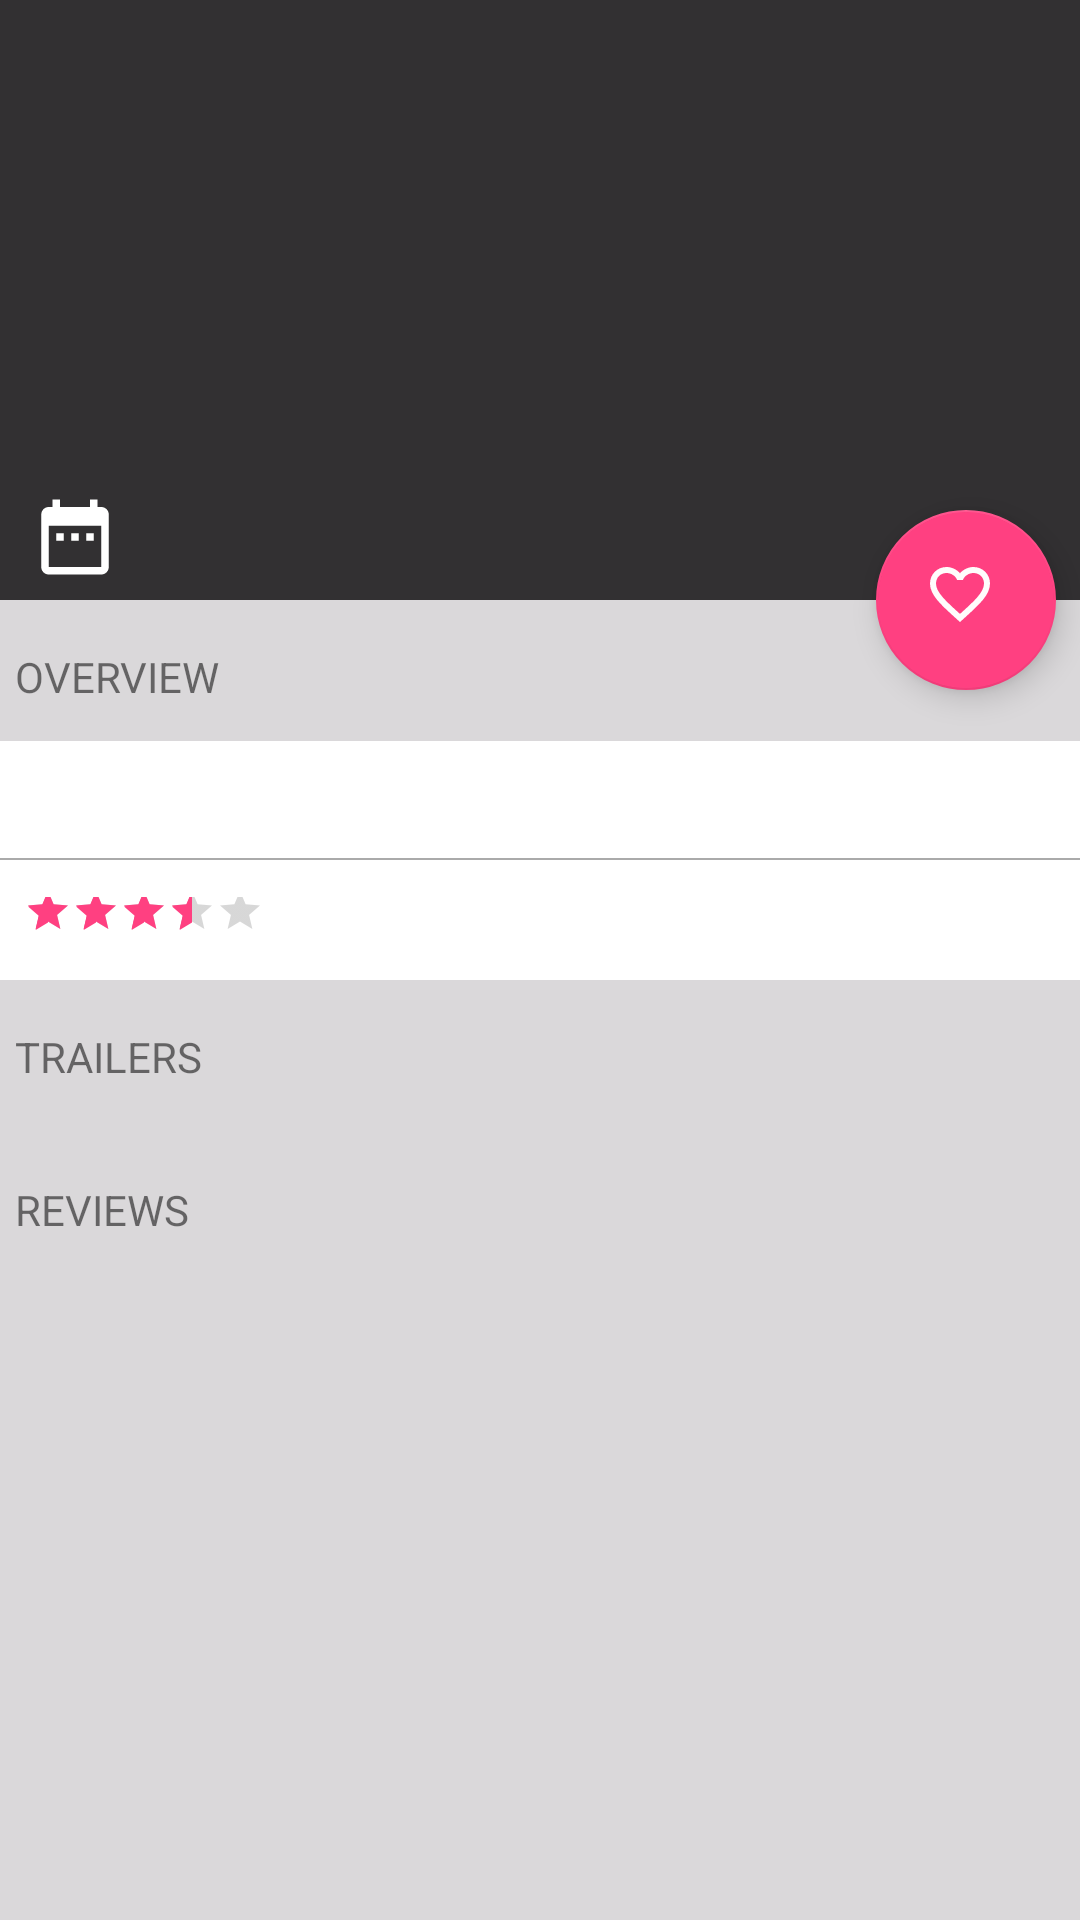

Produce the Android XML layout that renders to this screen, including the resource entries it uses.
<!-- AndroidManifest.xml: application theme AppTheme -->
<!-- res/layout/movie_details.xml -->
<?xml version="1.0" encoding="utf-8"?>
<ScrollView
    xmlns:android="http://schemas.android.com/apk/res/android"
    xmlns:app="http://schemas.android.com/apk/res-auto"
    xmlns:tools="http://schemas.android.com/tools"
    android:layout_width="match_parent"
    android:layout_height="match_parent"
    android:background="@color/background_off_white"
    android:orientation="vertical">

    <android.support.constraint.ConstraintLayout
        android:layout_width="match_parent"
        android:layout_height="match_parent"
        android:orientation="vertical">


        <ImageView
            android:id="@+id/iv_poster"
            android:layout_width="0dp"
            android:layout_height="200dp"
            android:scaleType="fitXY"
            app:layout_constraintLeft_toLeftOf="parent"
            app:layout_constraintRight_toRightOf="parent"
            app:layout_constraintTop_toTopOf="parent"/>


        <View

            android:id="@+id/view"
            android:layout_width="0dp"
            android:layout_height="200dp"
            android:background="@color/transparent"

            app:layout_constraintHorizontal_bias="0.0"
            app:layout_constraintLeft_toLeftOf="parent"
            app:layout_constraintRight_toRightOf="parent"
            app:layout_constraintTop_toTopOf="parent"/>

        <TextView
            android:id="@+id/ratings"
            android:layout_width="wrap_content"
            android:layout_height="wrap_content"
            android:drawableLeft="@drawable/ic_ratings"
            android:drawablePadding="6dp"
            android:gravity="center"
            android:textColor="@android:color/black"
            android:textSize="16pt"
            android:visibility="gone"
            tools:layout_editor_absoluteX="100dp"
            tools:layout_editor_absoluteY="2055dp"
            tools:text="Text view Dummy data Ratings"/>

        

        
        
        
        
        
        
        
        

        
        
        


        <TextView
            android:id="@+id/tvMovieTitle"
            style="@style/poster_text"
            android:layout_width="wrap_content"
            android:layout_height="wrap_content"
            android:layout_marginEnd="8dp"
            android:layout_marginLeft="8dp"
            android:layout_marginRight="8dp"
            android:layout_marginStart="8dp"
            android:textAppearance="@style/Base.TextAppearance.AppCompat.Display1"
            app:layout_constraintBottom_toTopOf="@+id/relese_date"
            app:layout_constraintHorizontal_bias="0.0"
            app:layout_constraintLeft_toLeftOf="@+id/relese_date"
            app:layout_constraintRight_toRightOf="@+id/relese_date"
            tools:text="movie name"/>

        <TextView
            android:id="@+id/relese_date"
            style="@style/poster_text"
            android:layout_width="wrap_content"
            android:layout_height="wrap_content"
            android:layout_marginLeft="4dp"
            android:layout_marginStart="4dp"
            android:layout_marginTop="158dp"

            android:drawableLeft="@drawable/ic_date_range_black_24dp"
            android:drawablePadding="2dp"
            app:layout_constraintLeft_toLeftOf="@+id/view"
            app:layout_constraintTop_toTopOf="parent"
            tools:text="09-08-7890"/>

        
            
            
            
            
            
            
            

        <android.support.design.widget.FloatingActionButton
            android:id="@+id/fab_fav"
            android:layout_width="60dp"
            android:layout_height="60dp"
            android:src="@drawable/ic_favorite_border_black_24dp"
            android:layout_marginTop="8dp"
            app:layout_constraintTop_toBottomOf="@+id/view"
            app:layout_constraintBottom_toBottomOf="@+id/view"
            android:layout_marginBottom="0dp"
            android:layout_marginRight="8dp"
            app:layout_constraintVertical_bias="0.5"
            app:layout_constraintRight_toRightOf="parent"/>

        <TextView

            android:id="@+id/textView3"
            android:layout_width="wrap_content"
            android:layout_height="wrap_content"
            android:layout_marginEnd="8dp"
            android:layout_marginLeft="5dp"
            android:layout_marginRight="8dp"
            android:layout_marginStart="5dp"
            android:layout_marginTop="16dp"
            android:text="@string/overview"
            app:layout_constraintHorizontal_bias="0.0"
            app:layout_constraintLeft_toLeftOf="parent"
            app:layout_constraintRight_toRightOf="@+id/relese_date"
            app:layout_constraintTop_toBottomOf="@+id/relese_date"/>

        <TextView
            android:id="@+id/tv_movie_description"
            android:layout_width="0dp"
            android:layout_height="wrap_content"
            android:layout_marginTop="12dp"
            android:background="@android:color/white"
            android:gravity="start"
            android:padding="10dp"
            app:layout_constraintEnd_toEndOf="parent"
            app:layout_constraintLeft_toLeftOf="parent"
            app:layout_constraintStart_toStartOf="parent"
            app:layout_constraintTop_toBottomOf="@+id/textView3"
            tools:text="description goes here"/>

        <View
            android:id="@+id/separator_view"
            android:layout_width="0dp"
            android:layout_height="0.6dp"
            android:background="@android:color/darker_gray"
            app:layout_constraintEnd_toEndOf="parent"
            app:layout_constraintLeft_toLeftOf="parent"
            app:layout_constraintStart_toStartOf="parent"
            app:layout_constraintTop_toBottomOf="@+id/tv_movie_description"
            />

        <View
            android:id="@+id/view2"
            android:layout_width="0dp"
            android:layout_height="40dp"
            android:layout_marginLeft="0dp"
            android:layout_marginTop="0dp"
            android:background="@android:color/white"
            android:padding="10dp"
            app:layout_constraintEnd_toEndOf="parent"
            app:layout_constraintLeft_toLeftOf="parent"
            app:layout_constraintStart_toStartOf="parent"
            app:layout_constraintTop_toBottomOf="@+id/separator_view"/>

        <RatingBar

            style="?android:attr/ratingBarStyleSmall"
            android:layout_width="wrap_content"
            android:layout_height="30dp"
            android:layout_marginBottom="8dp"
            android:layout_marginLeft="8dp"
            android:isIndicator="true"
            android:numStars="5"
            android:paddingTop="7dp"
            android:rating="3.5"
            app:layout_constraintBottom_toBottomOf="@+id/view2"
            app:layout_constraintLeft_toLeftOf="@+id/tv_movie_description"
            android:id="@+id/ratingBar"/>

        <TextView

            tools:text="9/10"
            android:layout_width="wrap_content"
            android:layout_height="30dp"
            android:id="@+id/tv_ratings"
            android:gravity="center"
            app:layout_constraintTop_toTopOf="@+id/ratingBar"
            android:layout_marginTop="13dp"
            app:layout_constraintBottom_toBottomOf="@+id/ratingBar"
            android:layout_marginBottom="8dp"
            app:layout_constraintLeft_toRightOf="@+id/ratingBar"
            android:layout_marginLeft="8dp"/>


        <TextView

            android:id="@+id/textViewTrailers"
            android:layout_width="wrap_content"
            android:layout_height="wrap_content"
            android:layout_marginEnd="8dp"
            android:layout_marginLeft="5dp"
            android:layout_marginRight="8dp"
            android:layout_marginStart="5dp"
            android:layout_marginTop="16dp"
            android:text="@string/trailers"
            app:layout_constraintHorizontal_bias="0.0"
            app:layout_constraintLeft_toLeftOf="parent"
            app:layout_constraintRight_toRightOf="@+id/view2"
            app:layout_constraintTop_toBottomOf="@+id/view2"/>


        <android.support.v7.widget.RecyclerView
            android:layout_marginTop="10dp"
            android:id="@+id/rv_trailers"
            android:layout_width="0dp"
            android:layout_height="wrap_content"
            android:layout_margin="16dp"
            app:layout_constraintEnd_toEndOf="parent"
            app:layout_constraintStart_toStartOf="parent"
            app:layout_constraintTop_toBottomOf="@+id/textViewTrailers">

        </android.support.v7.widget.RecyclerView>

        <TextView

            android:id="@+id/textViewReviews"
            android:layout_width="wrap_content"
            android:layout_height="wrap_content"
            android:layout_marginEnd="8dp"
            android:layout_marginLeft="5dp"
            android:layout_marginRight="8dp"
            android:layout_marginStart="5dp"
            android:layout_marginTop="16dp"
            android:text="@string/reviews"
            app:layout_constraintHorizontal_bias="0.0"
            app:layout_constraintLeft_toLeftOf="parent"
            app:layout_constraintRight_toRightOf="@+id/rv_trailers"
            app:layout_constraintTop_toBottomOf="@+id/rv_trailers"/>

        <android.support.v7.widget.RecyclerView
            android:layout_marginTop="10dp"
            android:id="@+id/rv_reviews"
            android:layout_width="0dp"
            android:layout_height="wrap_content"
            app:layout_constraintEnd_toEndOf="parent"
            app:layout_constraintStart_toStartOf="parent"
            app:layout_constraintTop_toBottomOf="@+id/textViewReviews"/>


        <TextView
            android:padding="10dp"
            android:background="@android:color/white"
            android:text="@string/no_reviews"
            android:visibility="gone"
            android:layout_marginTop="10dp"
            android:id="@+id/tv_review_error"
            android:layout_width="0dp"
            android:layout_height="wrap_content"
            app:layout_constraintEnd_toEndOf="parent"
            app:layout_constraintStart_toStartOf="parent"
            app:layout_constraintTop_toBottomOf="@+id/textViewReviews">

        </TextView>
    </android.support.constraint.ConstraintLayout>


</ScrollView>
<!-- resources referenced by this layout -->
<resources>
  <color name="background_off_white">#dad8da</color>
  <color name="transparent">#ce0a090a</color>
  <!-- drawable ic_date_range_black_24dp (drawable) -->
  <vector xmlns:android="http://schemas.android.com/apk/res/android"
          android:width="30dp"
          android:height="30dp"
          android:viewportWidth="24.0"
          android:viewportHeight="24.0">
      <path
          android:fillColor="@android:color/white"
          android:pathData="M9,11L7,11v2h2v-2zM13,11h-2v2h2v-2zM17,11h-2v2h2v-2zM19,4h-1L18,2h-2v2L8,4L8,2L6,2v2L5,4c-1.11,0 -1.99,0.9 -1.99,2L3,20c0,1.1 0.89,2 2,2h14c1.1,0 2,-0.9 2,-2L21,6c0,-1.1 -0.9,-2 -2,-2zM19,20L5,20L5,9h14v11z"/>
  </vector>
  <!-- drawable ic_favorite_border_black_24dp (drawable) -->
  <vector xmlns:android="http://schemas.android.com/apk/res/android"
          android:width="24dp"
          android:height="24dp"
          android:viewportWidth="24.0"
          android:viewportHeight="24.0">
      <path
          android:fillColor="#fffcfc"
          android:pathData="M16.5,3c-1.74,0 -3.41,0.81 -4.5,2.09C10.91,3.81 9.24,3 7.5,3 4.42,3 2,5.42 2,8.5c0,3.78 3.4,6.86 8.55,11.54L12,21.35l1.45,-1.32C18.6,15.36 22,12.28 22,8.5 22,5.42 19.58,3 16.5,3zM12.1,18.55l-0.1,0.1 -0.1,-0.1C7.14,14.24 4,11.39 4,8.5 4,6.5 5.5,5 7.5,5c1.54,0 3.04,0.99 3.57,2.36h1.87C13.46,5.99 14.96,5 16.5,5c2,0 3.5,1.5 3.5,3.5 0,2.89 -3.14,5.74 -7.9,10.05z"/>
  </vector>
  <!-- drawable ic_ratings (drawable) -->
  <vector xmlns:android="http://schemas.android.com/apk/res/android"
          android:width="30dp"
          android:height="30dp"
          android:viewportWidth="24.0"
          android:viewportHeight="24.0">
      <path
          android:fillColor="#e1c32d"
          android:pathData="M12,17.27L18.18,21l-1.64,-7.03L22,9.24l-7.19,-0.61L12,2 9.19,8.63 2,9.24l5.46,4.73L5.82,21z"/>
  </vector>
  <string name="no_reviews">No reviews available for this movie</string>
  <string name="overview">OVERVIEW</string>
  <string name="reviews">REVIEWS</string>
  <string name="trailers">TRAILERS</string>
  <style name="poster_text">
  
          <item name="android:textSize">16sp</item>
          <item name="android:textStyle">bold</item>
          <item name="android:textColor">@android:color/white</item>
          <item name="android:padding">6dp</item>
         <item name="android:layout_marginLeft">10dp</item>
          <item name="android:gravity">center</item>
          <item name="android:layout_gravity">start</item>
      </style>
  <style name="AppTheme" parent="Theme.AppCompat.Light.DarkActionBar">
          
          <item name="colorPrimary">@color/colorPrimary</item>
          <item name="colorPrimaryDark">@color/colorPrimaryDark</item>
          <item name="colorAccent">@color/colorAccent</item>
      </style>
  <color name="colorPrimary">#3F51B5</color>
  <color name="colorPrimaryDark">#303F9F</color>
  <color name="colorAccent">#FF4081</color>
</resources>
